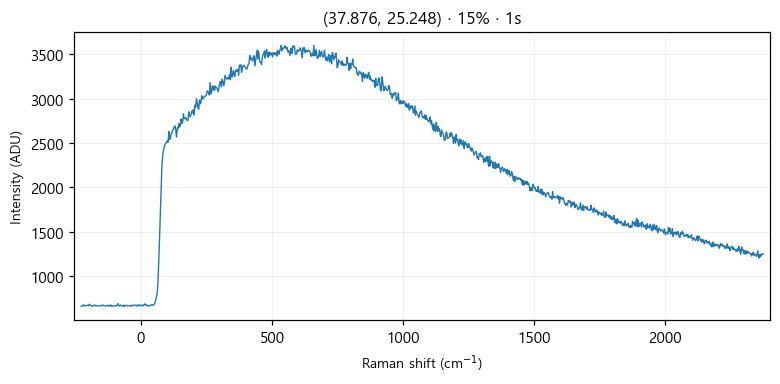

The table this chart was drawn from, first rows:
# laser_power_pct, 15
# exposure_time, 1
# laser_nm, 532
# mode, single
pixel, raman_shift_cm-1, wavelength_nm, intensity
0, -227.1, 525.7, 658
1, -224, 525.8, 666
2, -220.9, 525.8, 670
3, -217.9, 525.9, 677
4, -214.8, 526, 664
5, -211.7, 526.1, 667
6, -208.7, 526.2, 665
7, -205.6, 526.3, 672
8, -202.5, 526.3, 672
9, -199.5, 526.4, 666
10, -196.4, 526.5, 684
11, -193.3, 526.6, 673
12, -190.3, 526.7, 671
13, -187.2, 526.8, 668
14, -184.2, 526.9, 660
15, -181.1, 526.9, 664
16, -178.1, 527, 673
17, -175, 527.1, 675
18, -171.9, 527.2, 665
19, -168.9, 527.3, 667
20, -165.8, 527.4, 668
21, -162.8, 527.5, 663
22, -159.7, 527.5, 665
23, -156.7, 527.6, 666
24, -153.6, 527.7, 663
25, -150.6, 527.8, 668
26, -147.6, 527.9, 675
27, -144.5, 528, 674
28, -141.5, 528, 666
29, -138.4, 528.1, 668
30, -135.4, 528.2, 663
31, -132.4, 528.3, 664
32, -129.3, 528.4, 672
33, -126.3, 528.5, 668
34, -123.2, 528.6, 667
35, -120.2, 528.6, 662
36, -117.2, 528.7, 674
37, -114.1, 528.8, 674
38, -111.1, 528.9, 660
39, -108.1, 529, 665
40, -105.1, 529.1, 662
41, -102, 529.1, 666
42, -99.01, 529.2, 668
43, -95.99, 529.3, 664
44, -92.97, 529.4, 666
45, -89.94, 529.5, 680
46, -86.92, 529.6, 691
47, -83.91, 529.7, 664
48, -80.89, 529.7, 665
49, -77.87, 529.8, 675
50, -74.86, 529.9, 669
51, -71.84, 530, 665
52, -68.83, 530.1, 664
53, -65.82, 530.2, 674
54, -62.81, 530.2, 659
55, -59.8, 530.3, 668
... 968 more rows
